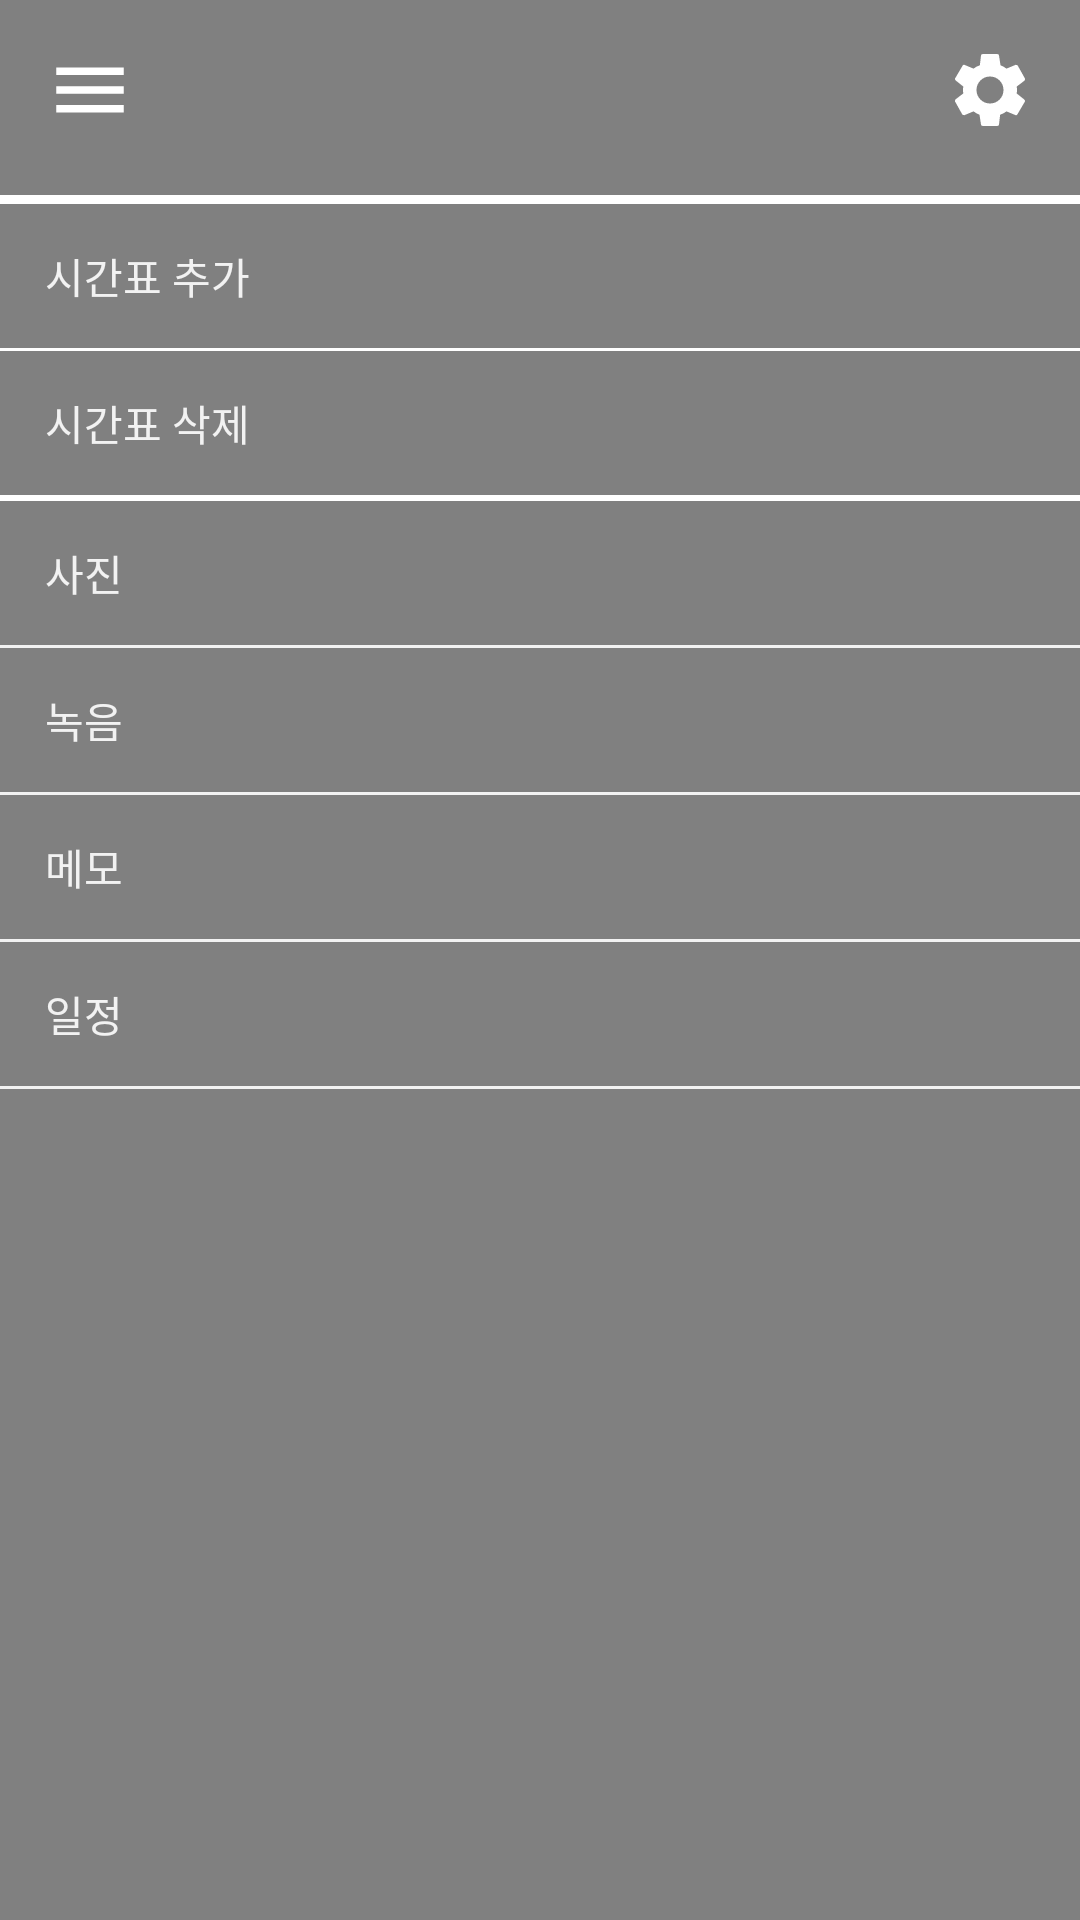

The Android layout XML behind this screen, and the referenced resources:
<!-- AndroidManifest.xml: application theme AppTheme -->
<!-- res/layout/activity_drawer.xml -->
<?xml version="1.0" encoding="utf-8"?>
<LinearLayout
    xmlns:android="http://schemas.android.com/apk/res/android"
    xmlns:tools="http://schemas.android.com/tools"
    android:importantForAccessibility="no"
    android:layout_height="match_parent"
    android:orientation="vertical"
    android:layout_gravity="start"
    android:layout_width="240sp"
    android:background="@color/grey"
    android:clickable="true"
    android:focusable="true"
    android:id="@+id/drawer">

    <RelativeLayout
        android:layout_width="match_parent"
        android:layout_height="wrap_content"
        android:layout_margin="5sp">

        <Button
            android:layout_width="30sp"
            android:layout_height="30sp"
            android:layout_alignParentStart="true"
            android:onClick="onClickMain"
            android:background="@drawable/close_menu"
            android:layout_marginTop="10sp"
            android:layout_marginStart="10sp"
            android:id="@+id/close_drawer"/>

        <Button
            android:layout_width="30sp"
            android:layout_height="30sp"
            android:onClick="onClickMainTo"
            android:layout_alignParentEnd="true"
            android:background="@drawable/set"
            android:layout_marginTop="10sp"
            android:layout_marginEnd="10sp"
            android:id="@+id/open_set" />
    </RelativeLayout>

    <View
        android:layout_width="match_parent"
        android:layout_height="1sp"
        android:background="@color/white"
        android:layout_marginTop="15sp"
        tools:ignore="SmallSp" />

    <ExpandableListView
        android:layout_width="match_parent"
        android:layout_height="wrap_content"
        android:paddingStart="15sp"
        android:groupIndicator="@drawable/expandable_indicator"
        android:divider="@null"
        android:background="@color/grey"
        android:transcriptMode="alwaysScroll"
        android:id="@+id/timetable_list" >

    </ExpandableListView>

    <View
        android:layout_width="match_parent"
        android:layout_height="2sp"
        android:background="@color/white"
        tools:ignore="SmallSp" />

    <Button
        android:layout_width="match_parent"
        android:layout_height="wrap_content"
        android:onClick="onClickMainTo"
        android:text="시간표 추가"
        android:fontFamily="@font/font"
        android:textColor="@color/colorBasic"
        android:background="@drawable/button2"
        android:gravity="center_vertical|left"
        tools:ignore="HardcodedText,RtlHardcoded"
        android:paddingStart="15sp"
        style="@style/Widget.AppCompat.Button.Borderless"
        android:id="@+id/open_add_timetable"/>

    <View
        android:layout_width="match_parent"
        android:layout_height="1sp"
        android:background="@color/white"
        tools:ignore="SmallSp" />

    <Button
        android:layout_width="match_parent"
        android:layout_height="wrap_content"
        android:onClick="onClickMainTo"
        android:text="시간표 삭제"
        android:fontFamily="@font/font"
        android:textColor="@color/colorBasic"
        android:background="@drawable/button2"
        android:gravity="center_vertical|left"
        tools:ignore="HardcodedText,RtlHardcoded"
        android:paddingStart="15sp"
        style="@style/Widget.AppCompat.Button.Borderless"
        android:id="@+id/open_delete_timetable"/>

    <View
        android:layout_width="match_parent"
        android:layout_height="2sp"
        android:background="@color/white"
        tools:ignore="SmallSp" />

    <Button
        android:layout_width="match_parent"
        android:layout_height="wrap_content"
        android:onClick="onClickMainTo"
        android:text="사진"
        android:fontFamily="@font/font"
        android:textColor="@color/colorBasic"
        android:background="@drawable/button2"
        android:gravity="center_vertical|left"
        tools:ignore="HardcodedText,RtlHardcoded"
        android:paddingStart="15sp"
        style="@style/Widget.AppCompat.Button.Borderless"
        android:id="@+id/open_gallery" />

    <View
        android:layout_width="match_parent"
        android:layout_height="1sp"
        android:background="@color/colorBasic"
        tools:ignore="SmallSp" />

    <Button
        android:layout_width="match_parent"
        android:layout_height="wrap_content"
        android:onClick="onClickMainTo"
        android:text="녹음"
        android:fontFamily="@font/font"
        android:textColor="@color/colorBasic"
        android:background="@drawable/button2"
        android:gravity="center_vertical|left"
        tools:ignore="HardcodedText,RtlHardcoded"
        android:paddingStart="15sp"
        style="@style/Widget.AppCompat.Button.Borderless"
        android:id="@+id/open_recorder" />

    <View
        android:layout_width="match_parent"
        android:layout_height="1sp"
        android:background="@color/colorBasic"
        tools:ignore="SmallSp" />

    <Button
        android:layout_width="match_parent"
        android:layout_height="wrap_content"
        android:onClick="onClickMainTo"
        android:text="메모"
        android:fontFamily="@font/font"
        android:textColor="@color/colorBasic"
        android:background="@drawable/button2"
        android:gravity="center_vertical|left"
        tools:ignore="HardcodedText,RtlHardcoded"
        android:paddingStart="15sp"
        style="@style/Widget.AppCompat.Button.Borderless"
        android:id="@+id/open_memo" />

    <View
        android:layout_width="match_parent"
        android:layout_height="1sp"
        android:background="@color/colorBasic"
        tools:ignore="SmallSp" />

    <Button
        android:layout_width="match_parent"
        android:layout_height="wrap_content"
        android:onClick="onClickMainTo"
        android:text="일정"
        android:fontFamily="@font/font"
        android:textColor="@color/colorBasic"
        android:background="@drawable/button2"
        android:gravity="center_vertical|left"
        tools:ignore="HardcodedText,RtlHardcoded"
        android:paddingStart="15sp"
        style="@style/Widget.AppCompat.Button.Borderless"
        android:id="@+id/open_schedule"/>

    <View
        android:layout_width="match_parent"
        android:layout_height="1sp"
        android:background="@color/colorBasic"
        tools:ignore="SmallSp" />
</LinearLayout>
<!-- resources referenced by this layout -->
<resources>
  <color name="colorBasic">#F2F2F2</color>
  <color name="grey">#808080</color>
  <color name="white">#FFFFFF</color>
  <!-- drawable button2 (drawable) -->
  <?xml version="1.0" encoding="utf-8"?>
  <selector xmlns:android="http://schemas.android.com/apk/res/android">
      <item android:state_pressed="true">
          <shape android:shape="rectangle">
              <stroke android:width="1sp"
                  android:color="@color/grey">
              </stroke>
              <solid android:color="@color/darkGrey" />
          </shape>
      </item>
  
      <item android:state_pressed="false">
          <shape android:shape="rectangle">
              <stroke android:width="1sp"
                  android:color="@color/grey">
              </stroke>
              <solid android:color="@color/grey" />
          </shape>
      </item>
  </selector>
  <!-- drawable close_menu (drawable) -->
  <vector android:height="5dp" android:tint="#FFFFFF"
      android:viewportHeight="24.0" android:viewportWidth="24.0"
      android:width="5dp" xmlns:android="http://schemas.android.com/apk/res/android">
      <path android:fillColor="#FF000000" android:pathData="M3,18h18v-2L3,16v2zM3,13h18v-2L3,11v2zM3,6v2h18L21,6L3,6z"/>
  </vector>
  <!-- drawable expandable_indicator (drawable) -->
  <?xml version="1.0" encoding="utf-8"?>
  <selector xmlns:android="http://schemas.android.com/apk/res/android" >
      <item android:state_empty="true">
          <layer-list>
              <item
                  android:width="10sp"
                  android:height="10sp"
                  android:gravity="right"
                  android:left="0dp"
                  android:right="3dp"
                  android:top="20dp"
                  android:bottom="20dp"
                  android:drawable="@drawable/indicatordown">
              </item>
          </layer-list>
      </item>
  
      <item android:state_expanded="true">
          <layer-list>
              <item
                  android:width="10sp"
                  android:height="10sp"
                  android:gravity="right"
                  android:left="0dp"
                  android:right="3dp"
                  android:top="20dp"
                  android:bottom="20dp"
                  android:drawable="@drawable/indicatorup">
              </item>
          </layer-list>
      </item>
  </selector>
  <!-- drawable set (drawable) -->
  <vector android:height="5dp" android:tint="#ffffff"
      android:viewportHeight="24" android:viewportWidth="24"
      android:width="5dp" xmlns:android="http://schemas.android.com/apk/res/android">
      <path android:fillColor="#FF000000" android:pathData="M19.1,12.9a2.8,2.8 0,0 0,0.1 -0.9,2.8 2.8,0 0,0 -0.1,-0.9l2.1,-1.6a0.7,0.7 0,0 0,0.1 -0.6L19.4,5.5a0.7,0.7 0,0 0,-0.6 -0.2l-2.4,1a6.5,6.5 0,0 0,-1.6 -0.9l-0.4,-2.6a0.5,0.5 0,0 0,-0.5 -0.4H10.1a0.5,0.5 0,0 0,-0.5 0.4L9.3,5.4a5.6,5.6 0,0 0,-1.7 0.9l-2.4,-1a0.4,0.4 0,0 0,-0.5 0.2l-2,3.4c-0.1,0.2 0,0.4 0.2,0.6l2,1.6a2.8,2.8 0,0 0,-0.1 0.9,2.8 2.8,0 0,0 0.1,0.9L2.8,14.5a0.7,0.7 0,0 0,-0.1 0.6l1.9,3.4a0.7,0.7 0,0 0,0.6 0.2l2.4,-1a6.5,6.5 0,0 0,1.6 0.9l0.4,2.6a0.5,0.5 0,0 0,0.5 0.4h3.8a0.5,0.5 0,0 0,0.5 -0.4l0.3,-2.6a5.6,5.6 0,0 0,1.7 -0.9l2.4,1a0.4,0.4 0,0 0,0.5 -0.2l2,-3.4c0.1,-0.2 0,-0.4 -0.2,-0.6ZM12,15.6A3.6,3.6 0,1 1,15.6 12,3.6 3.6,0 0,1 12,15.6Z"/>
  </vector>
  <style name="AppTheme" parent="Theme.AppCompat.Light.DarkActionBar">
          
          <item name="colorPrimary">@color/colorPrimary</item>
          <item name="colorPrimaryDark">@color/colorPrimaryDark</item>
          <item name="colorAccent">@color/colorAccent</item>
          <item name="android:windowBackground">@color/colorBasic</item>
          <item name="android:textColor">@color/black</item>
          <item name="windowActionBar">false</item>
          <item name="windowNoTitle">true</item>
      </style>
  <color name="darkGrey">#696969</color>
  <color name="colorPrimary">#505050</color>
  <color name="colorPrimaryDark">#505050</color>
  <color name="colorAccent">#505050</color>
  <color name="black">#000000</color>
</resources>
